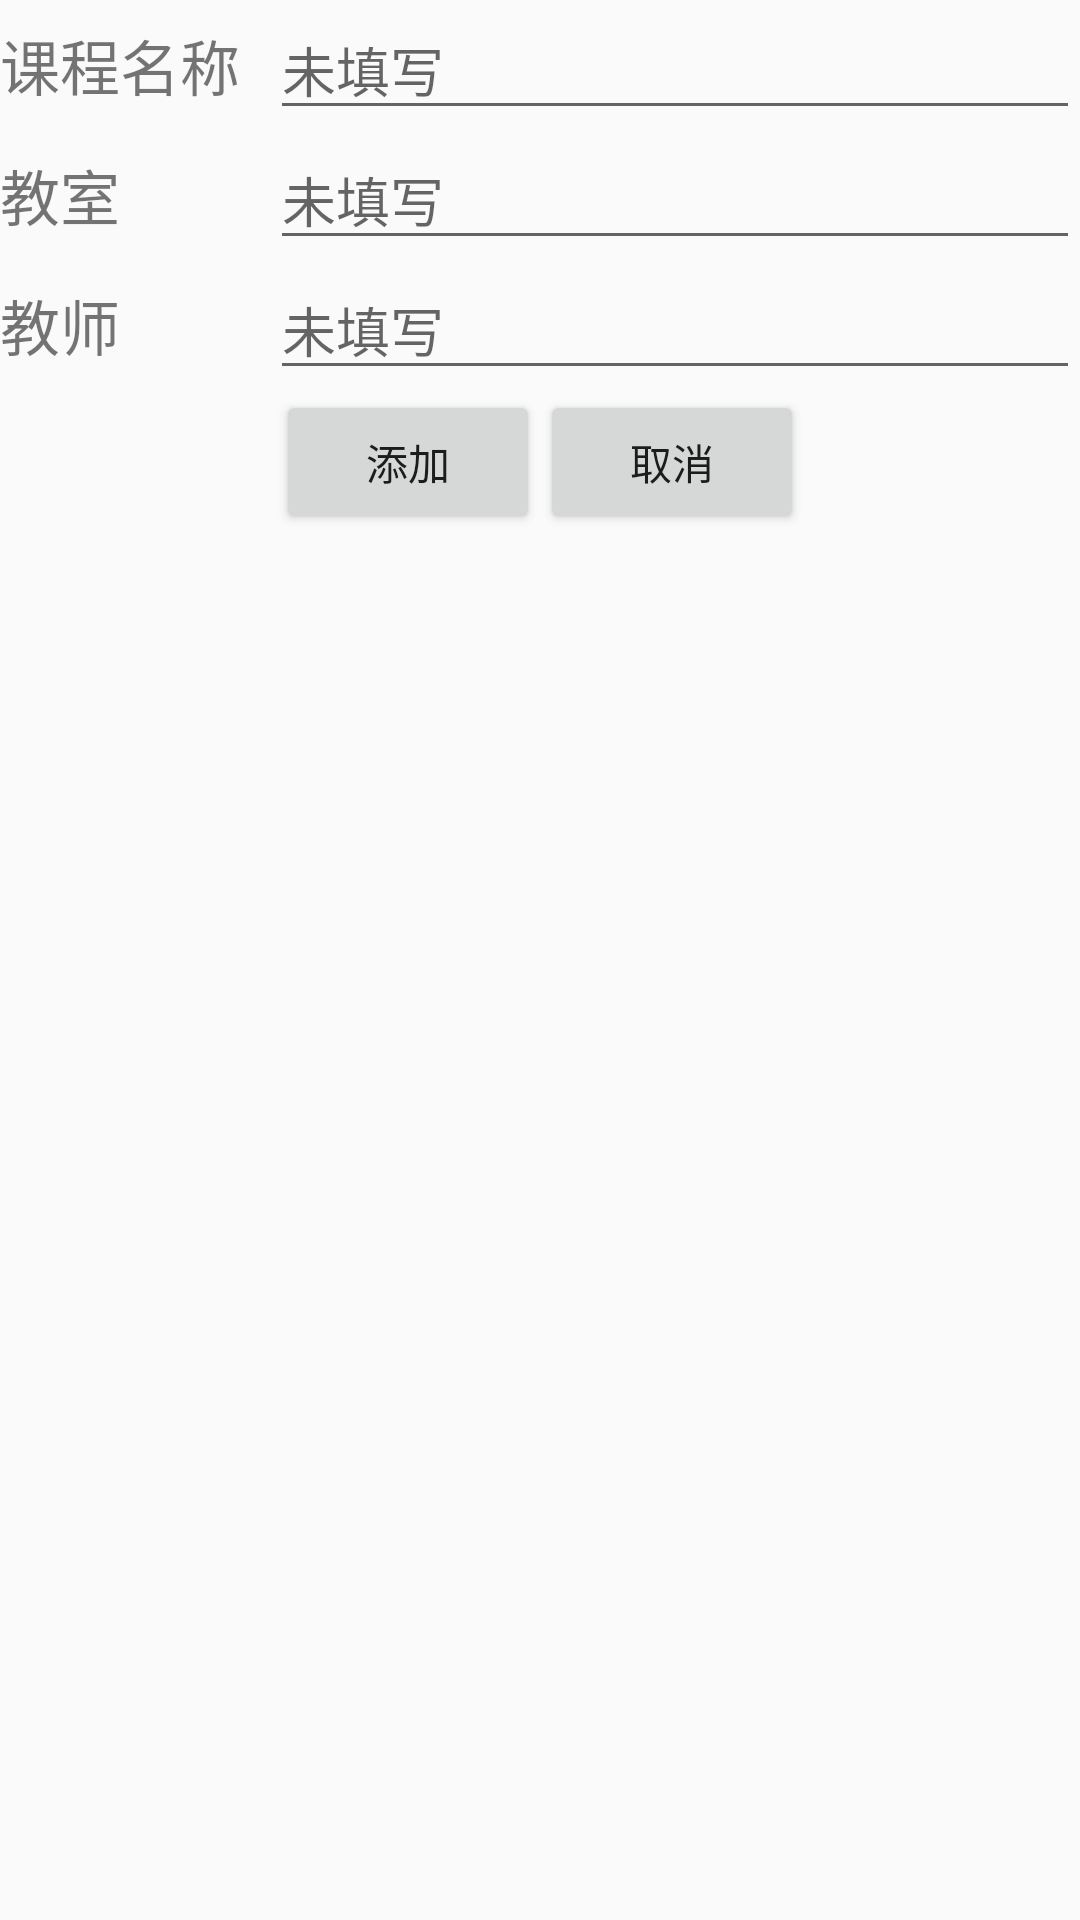

Here is an Android app screen rendered from its layout file. Give the layout XML and the strings, colors and styles it references.
<!-- AndroidManifest.xml: application theme AppTheme -->
<!-- res/layout/dialog.xml -->
<?xml version="1.0" encoding="utf-8"?>
<LinearLayout xmlns:android="http://schemas.android.com/apk/res/android"
    android:layout_width="match_parent"
    android:layout_height="match_parent"
    android:layout_margin="10dp"
    android:orientation="vertical">

    <LinearLayout
        android:layout_width="match_parent"
        android:layout_height="wrap_content">

        <TextView
            android:layout_width="0dp"
            android:layout_height="wrap_content"
            android:layout_weight="1"
            android:text="@string/tip_course"
            android:textSize="20sp" />

        <EditText
            android:id="@+id/edCourseNameID"
            android:layout_width="0dp"
            android:layout_height="wrap_content"
            android:layout_weight="3"
            android:hint="@string/tip_null" />

    </LinearLayout>

    <LinearLayout
        android:layout_width="match_parent"
        android:layout_height="wrap_content">

        <TextView
            android:layout_width="0dp"
            android:layout_height="wrap_content"
            android:layout_weight="1"
            android:text="@string/tip_classrome"
            android:textSize="20sp" />

        <EditText
            android:id="@+id/edClassroomID"
            android:layout_width="0dp"
            android:layout_height="wrap_content"
            android:layout_weight="3"
            android:hint="@string/tip_null" />

    </LinearLayout>

    <LinearLayout
        android:layout_width="match_parent"
        android:layout_height="wrap_content">

        <TextView
            android:layout_width="0dp"
            android:layout_height="wrap_content"
            android:layout_weight="1"
            android:text="@string/tip_teacher"
            android:textSize="20sp" />

        <EditText
            android:id="@+id/edTeacherID"
            android:layout_width="0dp"
            android:layout_height="wrap_content"
            android:layout_weight="3"
            android:hint="@string/tip_null" />

    </LinearLayout>

    <LinearLayout
        android:layout_width="match_parent"
        android:layout_height="wrap_content"
        android:gravity="center_horizontal">

        <Button
            android:id="@+id/btnConfrm"
            android:layout_width="wrap_content"
            android:layout_height="wrap_content"
            android:text="@string/tip_Add"/>
        <Button
            android:id="@+id/btnCancel"
            android:layout_width="wrap_content"
            android:layout_height="wrap_content"
            android:text="@string/tip_Undo"/>

    </LinearLayout>

</LinearLayout>
<!-- resources referenced by this layout -->
<resources>
  <string name="tip_Add">添加</string>
  <string name="tip_Undo">取消</string>
  <string name="tip_classrome">教室</string>
  <string name="tip_course">课程名称</string>
  <string name="tip_null">未填写</string>
  <string name="tip_teacher">教师</string>
  <style name="AppTheme" parent="Theme.AppCompat.Light.DarkActionBar">
          
          <item name="colorPrimary">@color/colorPrimary</item>
          <item name="colorPrimaryDark">@color/colorPrimaryDark</item>
          <item name="colorAccent">@color/colorAccent</item>
      </style>
  <color name="colorPrimary">#3F51B5</color>
  <color name="colorPrimaryDark">#303F9F</color>
  <color name="colorAccent">#FF4081</color>
</resources>
